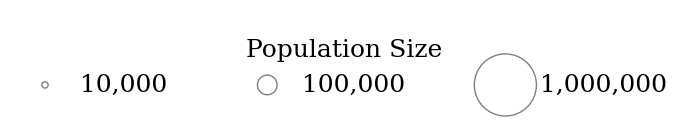

This figure's Python source: (Note: this script raises an exception after producing the figure.)
"""
Generates two standalone legend figures for the Iowa county visualizations.

Outputs:
    figures/iowa/iowa_population_size_legend.png
        A horizontal legend showing node size scaled to three reference population
        values (10,000 / 100,000 / 1,000,000), matching the 1/500 scaling used in
        the Iowa graph visualizations.
    figures/iowa/iowa_population_composition_legend.png
        A horizontal legend showing the orange/blue color encoding for counties
        that are entirely group X or entirely group Y.
"""

import matplotlib.pyplot as plt

plt.rcParams.update({"font.family": "serif", "mathtext.fontset": "cm", #setting to latex font
                    "font.size": 18, "savefig.dpi": 300})

fig, ax = plt.subplots(figsize=(6, 1.5))
ax.set_axis_off()

ref_pops = [10000, 100000, 1000000]
size_handles = [
    ax.scatter([], [], s=p/500, facecolor='none', edgecolor='gray',
               label=f'{p:,}')
    for p in ref_pops
]

ax.legend(handles=size_handles, title='Population Size',
          edgecolor='black',
          loc='center', frameon=False,
          ncol=len(ref_pops), columnspacing=3, handletextpad=0.4)

fig.savefig('figures/iowa/iowa_population_size_legend.png', dpi=300, bbox_inches='tight')

fig, ax = plt.subplots(figsize=(5, 1.2))
ax.set_axis_off()

color_handles = [
ax.scatter([], [], s=150, color='#FFA812', label='All group X', edgecolors= 'black'),
    ax.scatter([], [], s=150, color='#2267BC', label='All group Y', edgecolors='black'),
]

ax.legend(handles=color_handles, title='Population Composition',
          loc='center', frameon=False,
          ncol=len(color_handles), columnspacing=3, handletextpad=0.4)

fig.savefig('figures/iowa/iowa_population_composition_legend.png', dpi=300, bbox_inches='tight')
